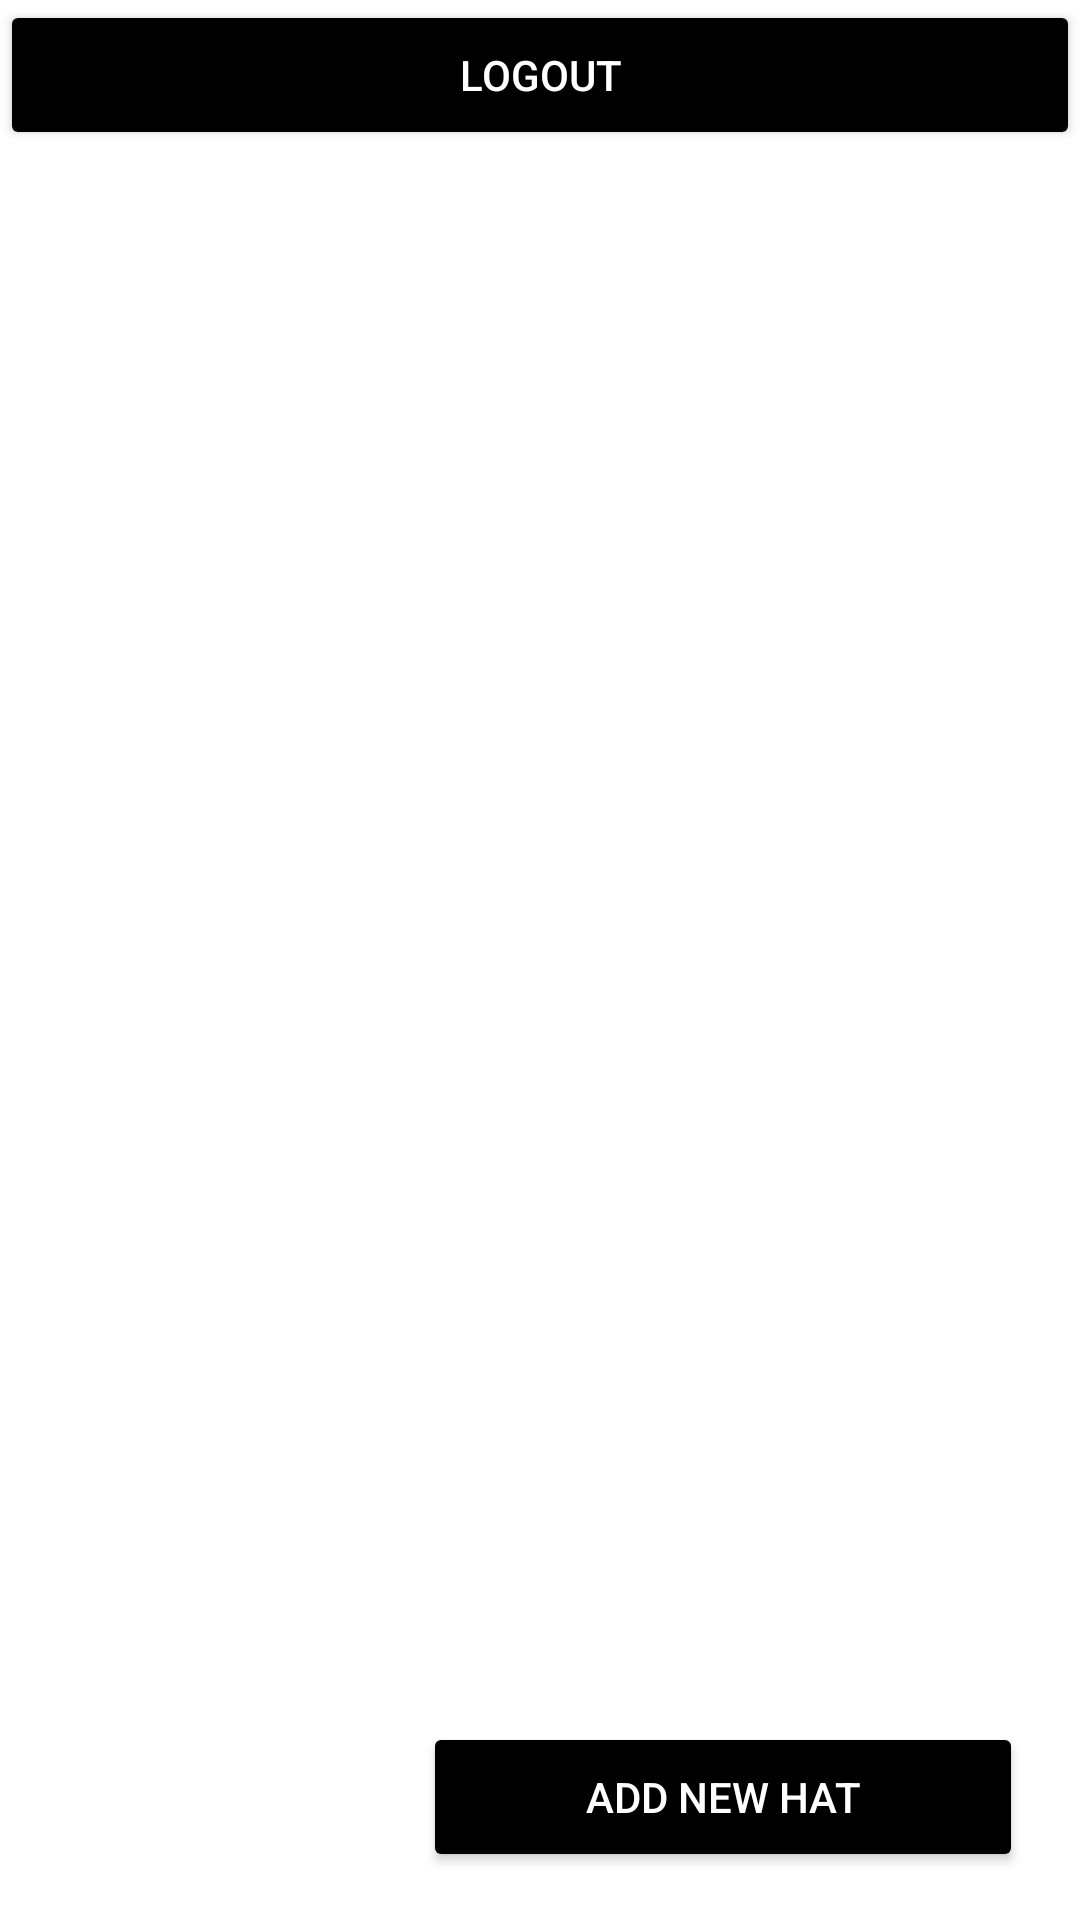

Reconstruct the res/layout file that produces this screen, plus the resources it refers to.
<!-- AndroidManifest.xml: application theme Theme.Hatshop -->
<!-- res/layout/activity_admin.xml -->
<?xml version="1.0" encoding="utf-8"?>
<FrameLayout xmlns:android="http://schemas.android.com/apk/res/android"
    xmlns:app="http://schemas.android.com/apk/res-auto"
    xmlns:tools="http://schemas.android.com/tools"
    android:layout_width="match_parent"
    android:layout_height="match_parent"
    android:background="@color/white"
    tools:context=".admin.AdminActivity">

    <androidx.constraintlayout.widget.ConstraintLayout
        android:layout_width="match_parent"
        android:layout_height="match_parent"
        tools:context=".user.ShopActivity">
        <Button
            android:id="@+id/logout"
            android:layout_width="match_parent"
            android:layout_height="50dp"
            android:text="Logout"
            app:layout_constraintTop_toTopOf="parent"
            android:backgroundTint="@color/black"
            android:textColorHint="@color/white"
            android:textColor="@color/white"
            />

        <androidx.recyclerview.widget.RecyclerView
            android:id="@+id/recycler_view"
            android:layout_width="match_parent"
            android:layout_height="match_parent"
            android:layout_marginTop="56dp"
            android:scrollbars="vertical"
            app:layoutManager="LinearLayoutManager"
            app:layout_constraintTop_toBottomOf="@id/logout"
            tools:layout_editor_absoluteX="30dp" />

        <Button
            android:id="@+id/add_hat"
            android:layout_width="200dp"
            android:layout_height="50dp"
            android:layout_marginBottom="16dp"
            android:text="Add new hat"
            android:backgroundTint="@color/black"
            android:textColor="@color/white"
            android:textColorHint="@color/white"
            app:layout_constraintBottom_toBottomOf="parent"
            app:layout_constraintHorizontal_bias="0.881"
            app:layout_constraintLeft_toLeftOf="parent"
            app:layout_constraintRight_toRightOf="parent" />


    </androidx.constraintlayout.widget.ConstraintLayout>

</FrameLayout>
<!-- resources referenced by this layout -->
<resources>
  <style name="Theme.Hatshop" parent="Theme.MaterialComponents.DayNight.DarkActionBar">
          
          <item name="colorPrimary">@color/purple_500</item>
          <item name="colorPrimaryVariant">@color/purple_700</item>
          <item name="colorOnPrimary">@color/white</item>
          
          <item name="colorSecondary">@color/teal_200</item>
          <item name="colorSecondaryVariant">@color/teal_700</item>
          <item name="colorOnSecondary">@color/black</item>
          
          <item name="android:statusBarColor" tools:targetApi="l">?attr/colorPrimaryVariant</item>
          
      </style>
  <!-- not gathered from this repository: default colours our renderer supplied (Android Studio template values) -->
  <color name="purple_500">#FF6200EE</color>
  <color name="purple_700">#FF3700B3</color>
  <color name="teal_200">#FF03DAC5</color>
  <color name="teal_700">#FF018786</color>
  <color name="black">#FF000000</color>
  <color name="white">#FFFFFFFF</color>
</resources>
